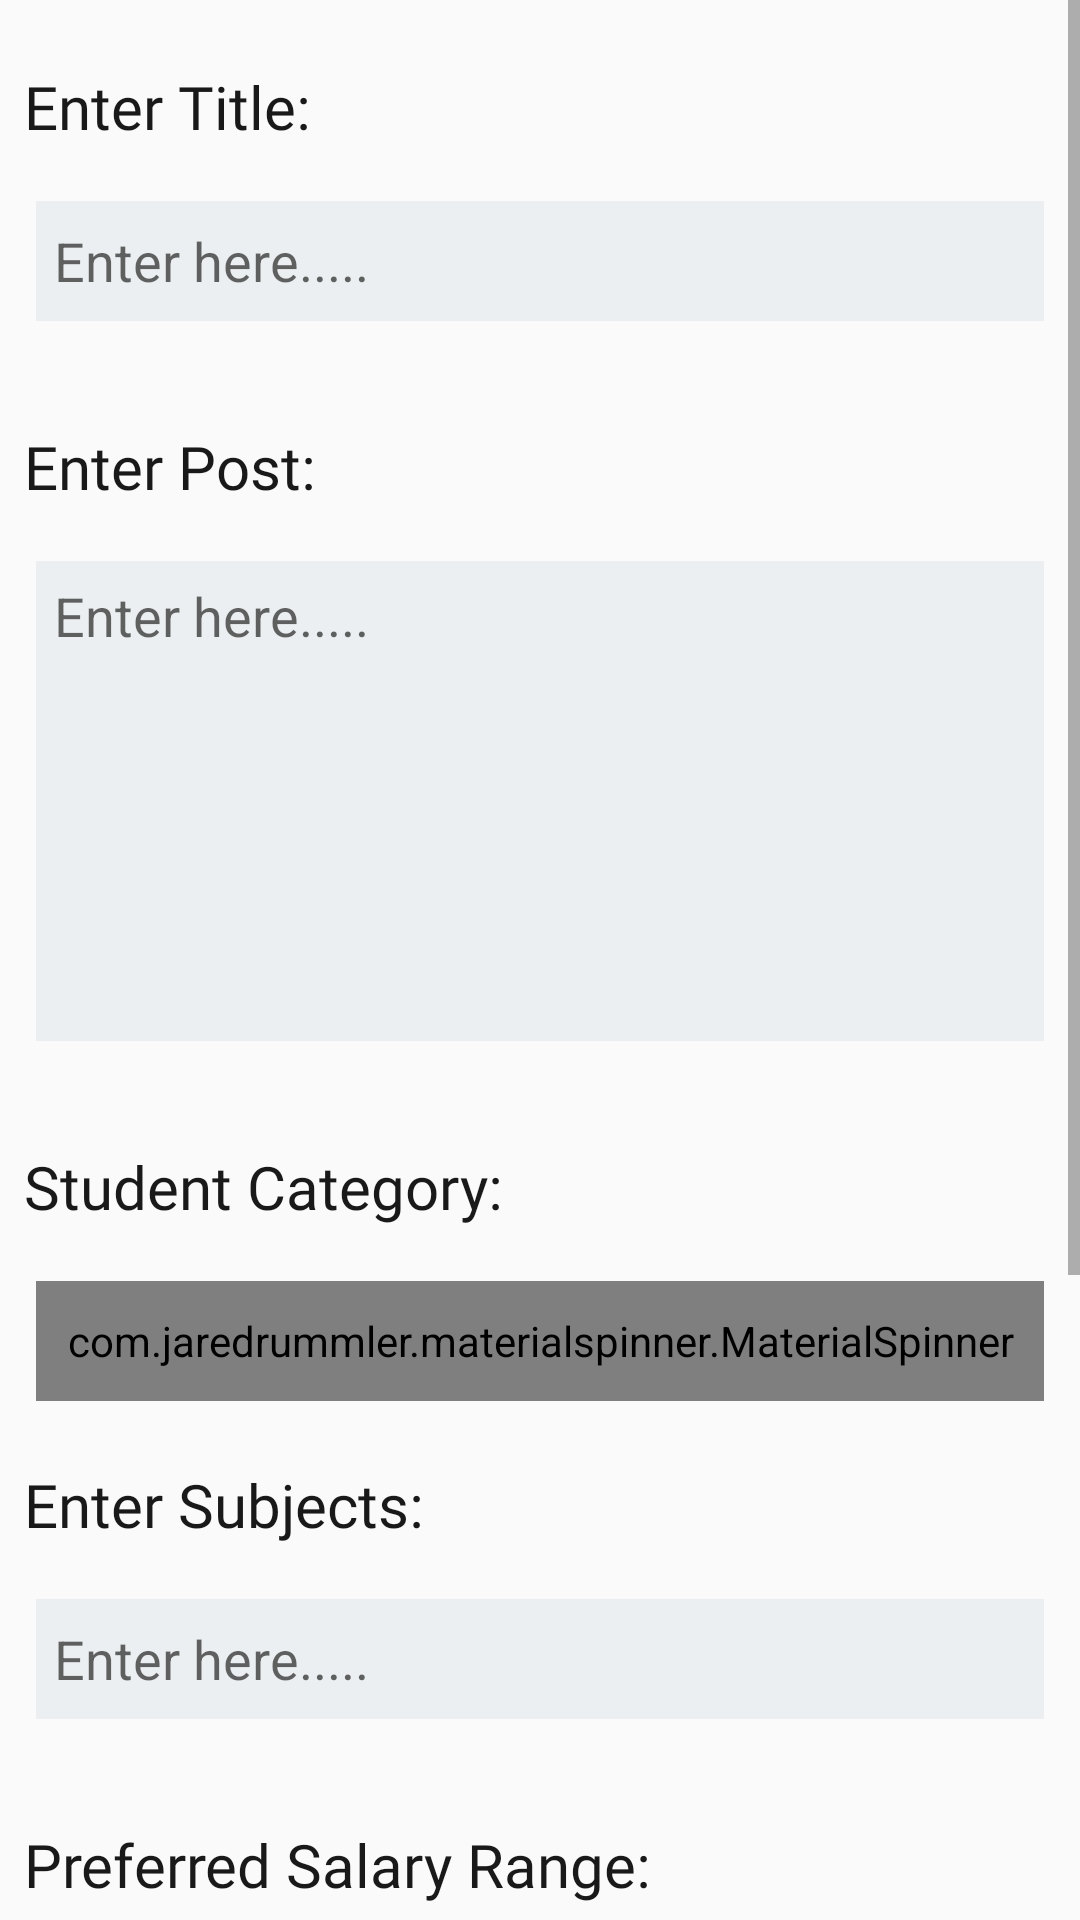

Android layout source for this screen:
<!-- AndroidManifest.xml: application theme Mytheme -->
<!-- res/layout/fragment_createpost.xml -->
<?xml version="1.0" encoding="utf-8"?>
<ScrollView xmlns:android="http://schemas.android.com/apk/res/android"
    android:layout_width="match_parent"
    android:layout_height="match_parent"
    xmlns:app="http://schemas.android.com/apk/res-auto">

    <LinearLayout
        android:layout_width="match_parent"
        android:layout_height="wrap_content"
        android:orientation="vertical">

        <TextView
            android:id="@+id/textView17"
            android:layout_width="match_parent"
            android:layout_height="wrap_content"
            android:layout_marginStart="8dp"
            android:layout_marginTop="22dp"
            android:layout_marginEnd="5dp"
            android:fontFamily="@font/arbutus_slab"
            android:text="@string/a28"
            android:textColor="#191919"
            android:textSize="20sp" />

        <EditText
            android:id="@+id/ed1"
            android:layout_width="match_parent"
            android:layout_height="40dp"
            android:layout_marginStart="12dp"
            android:layout_marginTop="18dp"
            android:layout_marginEnd="12dp"
            android:layout_marginBottom="20dp"
            android:background="#ECEFF1"
            android:ems="10"
            android:hint="@string/a29"
            android:inputType="textPersonName"
            android:lines="3"
            android:padding="6dp"
            android:autofillHints="a1" />

        <TextView
            android:id="@+id/textView22"
            android:layout_width="match_parent"
            android:layout_height="wrap_content"
            android:layout_marginStart="8dp"
            android:layout_marginTop="15dp"
            android:layout_marginEnd="5dp"
            android:fontFamily="@font/arbutus_slab"
            android:text="@string/a30"
            android:textColor="#191919"
            android:textSize="20sp" />

        <EditText
            android:id="@+id/ed"
            android:layout_width="match_parent"
            android:layout_height="160dp"
            android:layout_marginStart="12dp"
            android:layout_marginTop="18dp"
            android:layout_marginEnd="12dp"
            android:layout_marginBottom="20dp"
            android:autoLink="all"
            android:autofillHints="a1"
            android:background="#ECEFF1"
            android:ems="10"
            android:gravity="start"
            android:hint="@string/a29"
            android:inputType="textMultiLine|textPersonName"
            android:lines="4"
            android:padding="6dp"
            android:singleLine="false" />

        <TextView
            android:id="@+id/textView23"
            android:layout_width="match_parent"
            android:layout_height="wrap_content"
            android:layout_marginStart="8dp"
            android:layout_marginTop="15dp"
            android:layout_marginEnd="5dp"
            android:fontFamily="@font/arbutus_slab"
            android:text="@string/a31"
            android:textColor="#191919"
            android:textSize="20sp" />

        <com.jaredrummler.materialspinner.MaterialSpinner
            android:id="@+id/spinner"
            android:layout_width="match_parent"
            android:layout_height="40dp"
            android:layout_marginStart="12dp"
            android:layout_marginTop="18dp"
            android:layout_marginEnd="12dp"
            android:layout_marginBottom="1dp"
            android:textColor="#000000"
            android:textSize="18sp"
            app:ms_background_color="#ECEFF1"
            app:ms_padding_bottom="1dp"
            app:ms_padding_left="15dp"
            app:ms_padding_right="8dp"
            app:ms_padding_top="1dp" />

        <TextView
            android:id="@+id/textView24"
            android:layout_width="match_parent"
            android:layout_height="wrap_content"
            android:layout_marginStart="8dp"
            android:layout_marginTop="20dp"
            android:layout_marginEnd="5dp"
            android:fontFamily="@font/arbutus_slab"
            android:text="@string/a32"
            android:textColor="#191919"
            android:textSize="20sp" />

        <EditText
            android:id="@+id/ed2"
            android:layout_width="match_parent"
            android:layout_height="40dp"
            android:layout_marginStart="12dp"
            android:layout_marginTop="18dp"
            android:layout_marginEnd="12dp"
            android:layout_marginBottom="20dp"
            android:autofillHints="a1"
            android:background="#ECEFF1"
            android:ems="10"
            android:hint="@string/a29"
            android:inputType="textPersonName"
            android:lines="3"
            android:padding="6dp" />

        <TextView
            android:id="@+id/textView25"
            android:layout_width="match_parent"
            android:layout_height="wrap_content"
            android:layout_marginStart="8dp"
            android:layout_marginTop="15dp"
            android:layout_marginEnd="5dp"
            android:fontFamily="@font/arbutus_slab"
            android:text="@string/a33"
            android:textColor="#191919"
            android:textSize="20sp" />

        <com.jaredrummler.materialspinner.MaterialSpinner
            android:id="@+id/spinner2"
            android:layout_width="match_parent"
            android:layout_height="40dp"
            android:layout_marginStart="12dp"
            android:layout_marginTop="18dp"
            android:layout_marginEnd="12dp"
            android:layout_marginBottom="1dp"
            android:textColor="#000000"
            android:textSize="18sp"
            app:ms_background_color="#ECEFF1"
            app:ms_padding_bottom="1dp"
            app:ms_padding_left="15dp"
            app:ms_padding_right="8dp"
            app:ms_padding_top="1dp" />

        <TextView
            android:id="@+id/textView26"
            android:layout_width="match_parent"
            android:layout_height="wrap_content"
            android:layout_marginStart="8dp"
            android:layout_marginTop="15dp"
            android:layout_marginEnd="5dp"
            android:fontFamily="@font/arbutus_slab"
            android:text="@string/a34"
            android:textColor="#191919"
            android:textSize="20sp" />

        <EditText
            android:id="@+id/ed3"
            android:layout_width="match_parent"
            android:layout_height="80dp"
            android:layout_marginStart="12dp"
            android:layout_marginTop="18dp"
            android:layout_marginEnd="12dp"
            android:layout_marginBottom="20dp"
            android:autoLink="all"
            android:autofillHints="a1"
            android:background="#ECEFF1"
            android:ems="10"
            android:gravity="start"
            android:hint="@string/a29"
            android:inputType="textMultiLine|textPersonName"
            android:lines="2"
            android:padding="6dp"
            android:singleLine="false" />

        <Button
            android:id="@+id/button13"
            android:layout_width="match_parent"
            android:layout_height="45dp"
            android:layout_marginStart="30dp"
            android:layout_marginTop="40dp"
            android:layout_marginEnd="30dp"
            android:layout_marginBottom="25dp"
            android:background="@drawable/ed2"
            android:fontFamily="@font/coda"
            android:text="@string/a35"
            android:textSize="16sp"
            app:layout_constraintEnd_toEndOf="parent"
            app:layout_constraintStart_toStartOf="parent"
            app:layout_constraintTop_toBottomOf="@+id/pass1" />
    </LinearLayout>
</ScrollView>
<!-- resources referenced by this layout -->
<resources>
  <!-- drawable ed2 (drawable) -->
  <?xml version="1.0" encoding="utf-8"?>
  <layer-list xmlns:android="http://schemas.android.com/apk/res/android">
      <item>
          <shape android:shape="rectangle">
              <solid android:color="#B5B5B5" />
              <corners android:radius="8dp" />
          </shape>
      </item>
  
      <item
          android:top="0dp"
          android:left="0dp"
          android:bottom="1dp"
          android:right="1dp">
          <shape android:shape="rectangle">
              <solid android:color="#276BF3"/>
              <corners android:radius="8dp" />
          </shape>
      </item>
  </layer-list>
  <string name="a28">Enter Title: </string>
  <string name="a29">Enter here.....</string>
  <string name="a30">Enter Post: </string>
  <string name="a31">Student Category: </string>
  <string name="a32">Enter Subjects: </string>
  <string name="a33">Preferred Salary Range: </string>
  <string name="a34">Contact Details: </string>
  <string name="a35">Create Post</string>
  <style name="Mytheme" parent="Theme.AppCompat.Light.NoActionBar">
          <item name="colorPrimary">@color/colorprimary</item>
          <item name="colorPrimaryDark">@color/colorprimaryDark</item>
          <item name="colorAccent">@color/colorAccent</item>
      </style>
  <color name="colorprimary">#616161</color>
  <color name="colorprimaryDark">#373737</color>
  <color name="colorAccent">#8e8e8e</color>
</resources>
